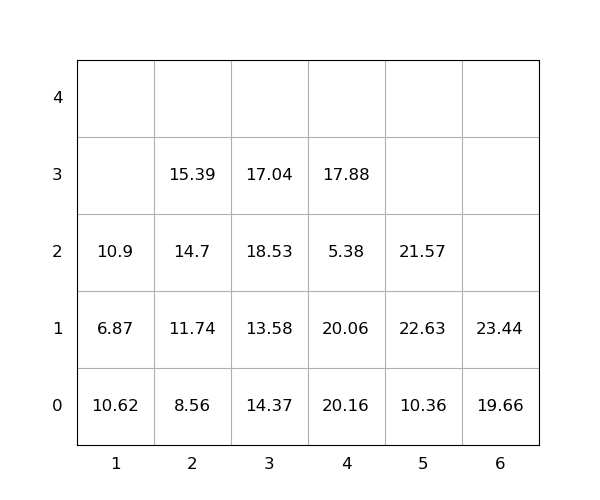

The file beside this chart, header and first rows:
idx, loc_x, loc_y, loc_z, weight, seq, emerg, reloc, size(ft)
1, 4, 0, 0, 20.16, 0, 0, 1.0, 20
2, 4, 0, 1, 20.06, 0, 0, 1.0, 20
3, 4, 0, 2, 5.38, 0, 0, 1.0, 20
4, 6, 0, 0, 19.66, 0, 0, 0, 20
5, 5, 0, 0, 10.36, 0, 0, 0, 20
6, 1, 0, 0, 10.62, 1, 0, 1.0, 20
7, 3, 0, 0, 14.37, 2, 0, 1.0, 20
8, 2, 0, 0, 8.56, 3, 0, 0, 20
9, 5, 0, 1, 22.63, 4, 0, 1.0, 20
10, 5, 0, 2, 21.57, 5, 0, 1.0, 20
11, 2, 0, 1, 11.74, 6, 0, 0, 20
12, 2, 0, 2, 14.7, 7, 0, 0, 20
13, 4, 0, 3, 17.88, 8, 0, 1.0, 20
14, 3, 0, 1, 13.58, 9, 0, 1.0, 20
15, 3, 0, 2, 18.53, 10, 0, 1.0, 20
16, 3, 0, 3, 17.04, 11, 0, 1.0, 20
17, 1, 0, 1, 6.87, 12, 0, 1.0, 20
18, 6, 0, 1, 23.44, 13, 0, 0, 20
19, 2, 0, 3, 15.39, 14, 0, 1.0, 20
20, 1, 0, 2, 10.9, 15, 0, 1.0, 20
